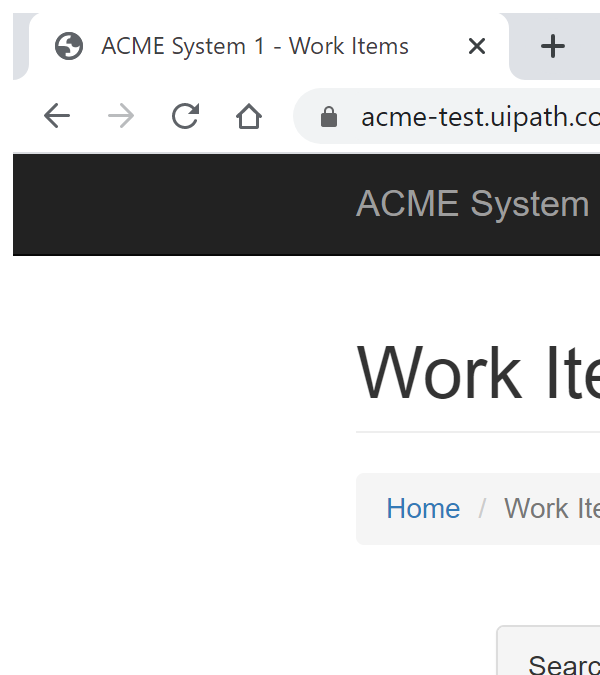
Task: Lecon 303 dispatcher
Workflow: GetTransactionData

Step 1: Attach Browser 'chrome.exe ACME' in window 'ACME System 1 - Work Items' (chrome.exe)

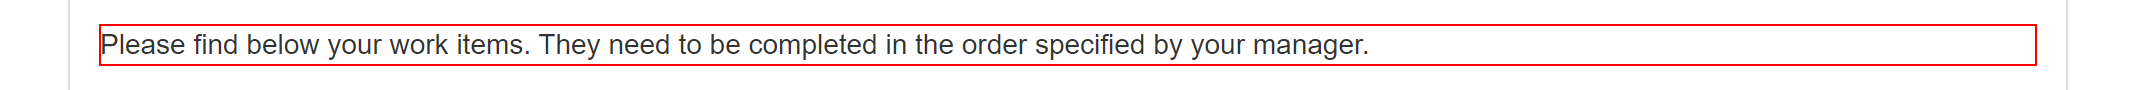
Step 2: get-text from the paragraph